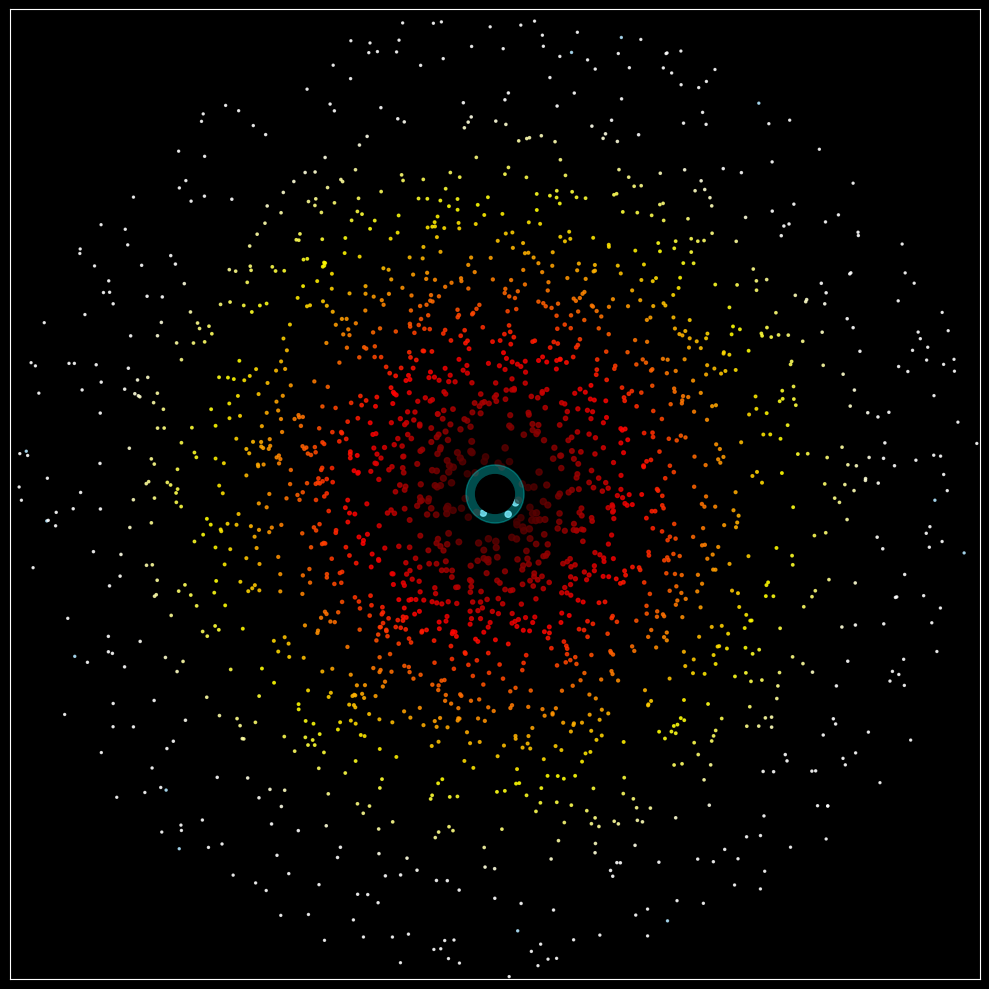

Write Python code to recreate this figure.
import numpy as np
import matplotlib.pyplot as plt
from matplotlib.animation import FuncAnimation

# --- Configuration ---
NUM_PARTICLES = 2000
GRAVITATIONAL_CONSTANT = 1200.0
EVENT_HORIZON_RADIUS = 20.0
JET_THRESHOLD_RADIUS = 25.0
JET_SPEED = 8.0

# --- Set up the plot ---
plt.style.use('dark_background')
fig, ax = plt.subplots(figsize=(10, 10))
ax.set_facecolor('black')
ax.set_xlim(-500, 500)
ax.set_ylim(-500, 500)
ax.set_xticks([])
ax.set_yticks([])
fig.tight_layout()

# The central black hole "event horizon"
ax.add_patch(plt.Circle((0, 0), EVENT_HORIZON_RADIUS, color='black', zorder=10))
# A faint glow representing the photon sphere
ax.add_patch(plt.Circle((0, 0), EVENT_HORIZON_RADIUS * 1.5, color='cyan', alpha=0.3, zorder=9))


# --- Particle Initialization ---
positions = np.random.randn(NUM_PARTICLES, 2) * 200
velocities = np.zeros((NUM_PARTICLES, 2))
states = np.zeros(NUM_PARTICLES, dtype=int) # 0: in disk, 1: in jet
colors = np.zeros((NUM_PARTICLES, 4))
scatter = ax.scatter(positions[:, 0], positions[:, 1], s=10, alpha=0.8)

# --- Animation Logic ---
def update(frame):
    global positions, velocities, states

    distances = np.sqrt(positions[:, 0]**2 + positions[:, 1]**2)
    
    # --- Reset particles that are too far away or fell in ---
    reset_mask = (distances > 500) | (distances < EVENT_HORIZON_RADIUS)
    num_to_reset = np.sum(reset_mask)
    if num_to_reset > 0:
        angle = np.random.uniform(0, 2 * np.pi, num_to_reset)
        radius = np.random.uniform(450, 500, num_to_reset)
        positions[reset_mask] = np.array([radius * np.cos(angle), radius * np.sin(angle)]).T
        velocities[reset_mask] = 0
        states[reset_mask] = 0

    # --- Find particles to be ejected in jets ---
    jet_mask = (distances < JET_THRESHOLD_RADIUS) & (states == 0)
    num_jets = np.sum(jet_mask)
    if num_jets > 0:
        states[jet_mask] = 1
        velocities[jet_mask, 0] = np.random.uniform(-0.5, 0.5, num_jets)
        velocities[jet_mask, 1] = np.sign(np.random.uniform(-1, 1, num_jets)) * JET_SPEED

    # --- Physics for particles in the accretion disk ---
    disk_mask = (states == 0)
    disk_distances = distances[disk_mask]
    disk_positions = positions[disk_mask]
    
    force_magnitude = GRAVITATIONAL_CONSTANT / (disk_distances**2)
    force_direction = -disk_positions / disk_distances[:, np.newaxis]
    acceleration = force_magnitude[:, np.newaxis] * force_direction
    
    orbital_velocity = np.zeros_like(disk_positions)
    orbital_velocity[:, 0] = -disk_positions[:, 1] / disk_distances
    orbital_velocity[:, 1] = disk_positions[:, 0] / disk_distances
    
    velocities[disk_mask] += acceleration + orbital_velocity * np.sqrt(force_magnitude)[:, np.newaxis] * 0.15

    # --- Update all positions ---
    positions += velocities * 0.1

    # --- Update colors and sizes ---
    # Disk particles get colored by distance (hotter closer)
    norm_dist = np.clip(distances[disk_mask] / 400, 0, 1)
    colors[disk_mask] = plt.get_cmap('hot')(norm_dist)
    
    # Jet particles are bright cyan
    colors[states == 1] = [0.7, 0.9, 1.0, 0.9]

    sizes = np.clip(1000 / distances, 0.1, 20)
    
    scatter.set_offsets(positions)
    scatter.set_facecolors(colors)
    scatter.set_sizes(sizes)

    return scatter,

ani = FuncAnimation(fig, update, frames=200, interval=20, blit=True)
plt.show()

